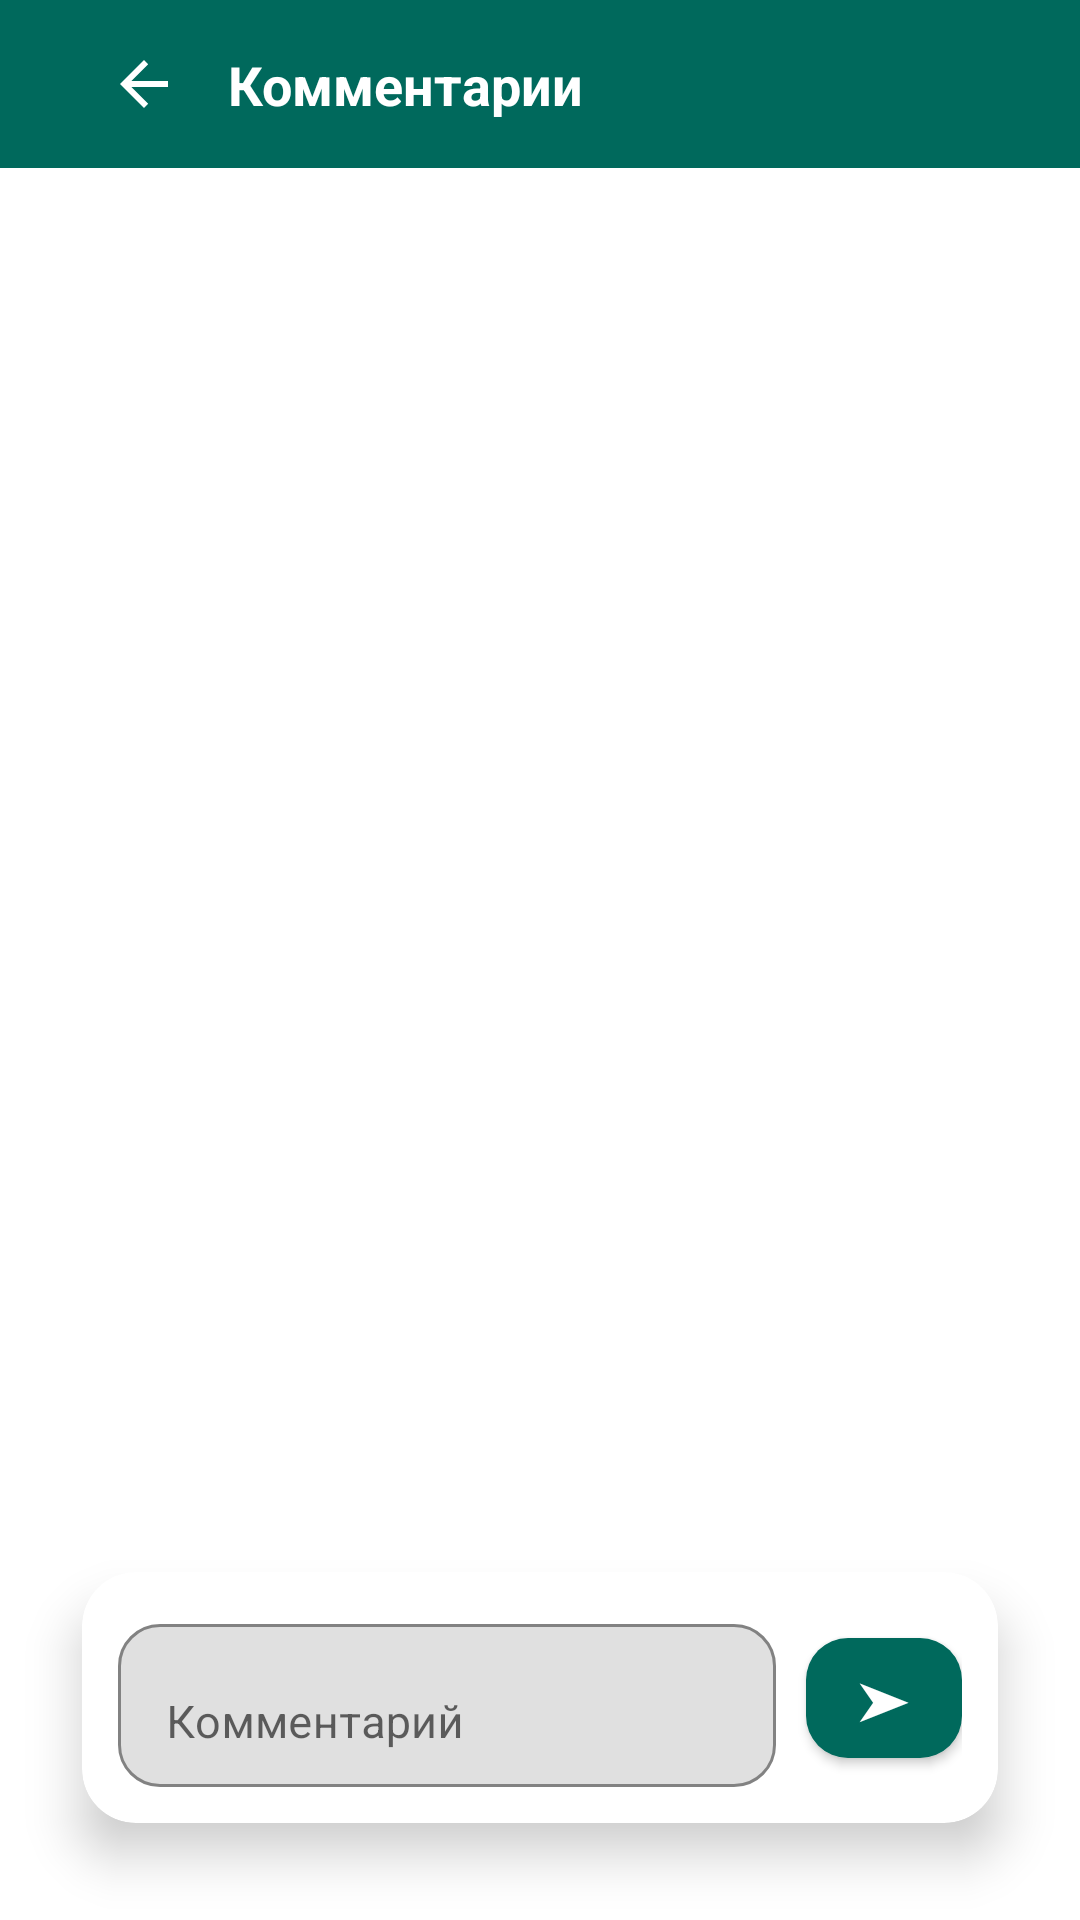

Reconstruct the res/layout file that produces this screen, plus the resources it refers to.
<!-- AndroidManifest.xml: application theme Theme.EcologyAssistant -->
<!-- res/layout/fragment_project_comments.xml -->
<?xml version="1.0" encoding="utf-8"?>
<androidx.coordinatorlayout.widget.CoordinatorLayout xmlns:android="http://schemas.android.com/apk/res/android"
    xmlns:app="http://schemas.android.com/apk/res-auto"
    xmlns:tools="http://schemas.android.com/tools"
    android:layout_width="match_parent"
    android:layout_height="match_parent"
    android:background="@color/white"
    tools:context="space.hvoal.ecologyassistant.ui.comments.ProjectCommentsFragment">

    <com.google.android.material.appbar.AppBarLayout
        android:layout_width="match_parent"
        android:layout_height="wrap_content"
        android:background="#00695C"
        app:elevation="0dp">

        <androidx.appcompat.widget.Toolbar
            android:layout_width="match_parent"
            android:layout_height="56dp"
            android:background="#00695C"
            app:contentInsetStartWithNavigation="0dp">

            <androidx.constraintlayout.widget.ConstraintLayout
                android:layout_width="match_parent"
                android:layout_height="match_parent"
                android:paddingStart="12dp"
                android:paddingEnd="12dp">

                <ImageView
                    android:id="@+id/back_button"
                    android:layout_width="40dp"
                    android:layout_height="40dp"
                    android:padding="8dp"
                    android:contentDescription="back"
                    android:src="?attr/homeAsUpIndicator"
                    app:tint="@color/white"
                    app:layout_constraintStart_toStartOf="parent"
                    app:layout_constraintTop_toTopOf="parent"
                    app:layout_constraintBottom_toBottomOf="parent" />

                <TextView
                    android:id="@+id/tvTitle"
                    android:layout_width="0dp"
                    android:layout_height="wrap_content"
                    android:layout_marginStart="8dp"
                    android:text="Комментарии"
                    android:textColor="@color/white"
                    android:textSize="18sp"
                    android:textStyle="bold"
                    android:maxLines="1"
                    android:ellipsize="end"
                    app:layout_constraintStart_toEndOf="@id/back_button"
                    app:layout_constraintEnd_toEndOf="parent"
                    app:layout_constraintTop_toTopOf="parent"
                    app:layout_constraintBottom_toBottomOf="parent" />

            </androidx.constraintlayout.widget.ConstraintLayout>
        </androidx.appcompat.widget.Toolbar>
    </com.google.android.material.appbar.AppBarLayout>

    <androidx.recyclerview.widget.RecyclerView
        android:id="@+id/commentsRecyclerView"
        android:layout_width="match_parent"
        android:layout_height="match_parent"
        android:clipToPadding="false"
        android:paddingStart="16dp"
        android:paddingEnd="16dp"
        android:paddingTop="12dp"
        android:paddingBottom="92dp"
        app:layout_behavior="@string/appbar_scrolling_view_behavior" />


    <com.google.android.material.card.MaterialCardView
        android:layout_width="match_parent"
        android:layout_height="wrap_content"
        android:layout_gravity="bottom"
        android:backgroundTint="@color/white"
        app:cardElevation="10dp"
        app:cardUseCompatPadding="true"
        app:cardCornerRadius="18dp"
        android:layout_margin="12dp">

        <androidx.constraintlayout.widget.ConstraintLayout
            android:layout_width="match_parent"
            android:layout_height="wrap_content"
            android:padding="12dp">

            <com.google.android.material.textfield.TextInputLayout
                android:id="@+id/tilMessage"
                android:layout_width="0dp"
                android:layout_height="wrap_content"
                app:boxBackgroundMode="outline"
                app:boxCornerRadiusTopStart="14dp"
                app:boxCornerRadiusTopEnd="14dp"
                app:boxCornerRadiusBottomStart="14dp"
                app:boxCornerRadiusBottomEnd="14dp"
                app:boxStrokeColor="#00695C"
                app:hintTextColor="#00695C"
                app:layout_constraintStart_toStartOf="parent"
                app:layout_constraintEnd_toStartOf="@id/sendButton"
                app:layout_constraintTop_toTopOf="parent"
                app:layout_constraintBottom_toBottomOf="parent"
                android:layout_marginEnd="10dp">

                <com.google.android.material.textfield.TextInputEditText
                    android:id="@+id/editMessageText"
                    android:layout_width="match_parent"
                    android:layout_height="wrap_content"
                    android:hint="Комментарий"
                    android:minHeight="44dp"
                    android:inputType="textMultiLine"
                    android:maxLines="4"
                    android:gravity="top|start"
                    android:textSize="15sp" />
            </com.google.android.material.textfield.TextInputLayout>

            <com.google.android.material.button.MaterialButton
                android:id="@+id/sendButton"
                android:layout_width="52dp"
                android:layout_height="52dp"
                android:text="➤"
                android:textSize="18sp"
                android:textAllCaps="false"
                app:cornerRadius="14dp"
                app:backgroundTint="#00695C"
                android:textColor="@color/white"
                app:layout_constraintEnd_toEndOf="parent"
                app:layout_constraintTop_toTopOf="parent"
                app:layout_constraintBottom_toBottomOf="parent" />

        </androidx.constraintlayout.widget.ConstraintLayout>
    </com.google.android.material.card.MaterialCardView>

</androidx.coordinatorlayout.widget.CoordinatorLayout>
<!-- resources referenced by this layout -->
<resources>
  <color name="white">#FFFFFFFF</color>
  <style name="Theme.EcologyAssistant" parent="Theme.MaterialComponents.DayNight.NoActionBar">
          
          
           <item name="colorPrimaryVariant">@color/purple_700</item>
           <item name="colorOnPrimary">@color/white</item>
           
          <item name="colorSecondary">@color/teal_200</item>
          <item name="colorSecondaryVariant">@color/teal_700</item>
          <item name="colorOnSecondary">@color/black</item>
          
          <item name="android:statusBarColor">?attr/colorPrimaryVariant</item>
          
          <item name="android:windowFullscreen">true</item>
      </style>
  <color name="purple_700">#FF3700B3</color>
  <color name="teal_200">#FF03DAC5</color>
  <color name="teal_700">#FF018786</color>
  <color name="black">#FF000000</color>
</resources>
